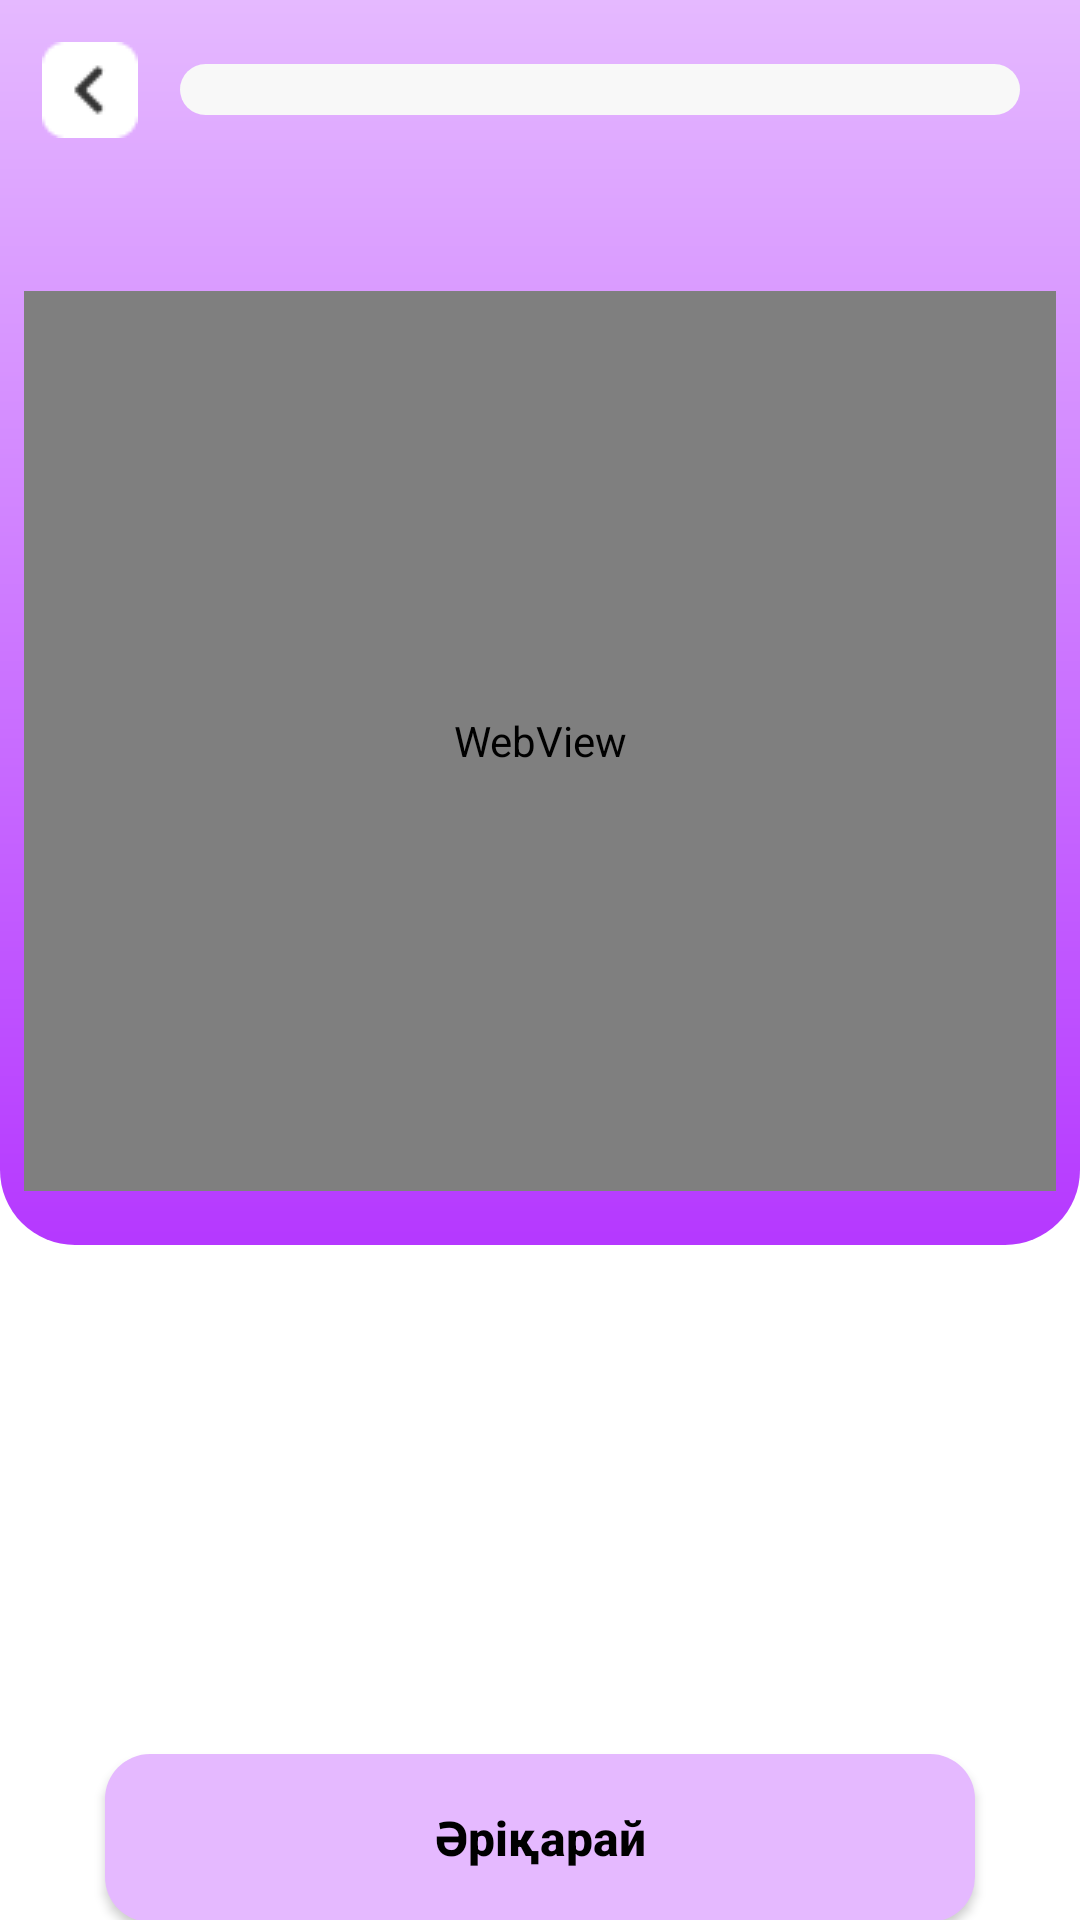

Produce the Android XML layout that renders to this screen, including the resource entries it uses.
<!-- AndroidManifest.xml: application theme Theme.HandyKaz -->
<!-- res/layout/fragment_each_video_lesson.xml -->
<?xml version="1.0" encoding="utf-8"?>
<androidx.constraintlayout.widget.ConstraintLayout xmlns:android="http://schemas.android.com/apk/res/android"
    xmlns:app="http://schemas.android.com/apk/res-auto"
    xmlns:tools="http://schemas.android.com/tools"
    android:layout_width="match_parent"
    android:layout_height="match_parent"
    tools:context=".EachVideoLessonFragment">

    <LinearLayout
        android:id="@+id/eachVideoBlock"
        android:layout_width="match_parent"
        android:layout_height="415dp"
        android:background="@drawable/content_purple_background"
        android:orientation="vertical"
        app:layout_constraintEnd_toEndOf="parent"
        app:layout_constraintStart_toStartOf="parent"
        app:layout_constraintTop_toTopOf="parent">

        <LinearLayout
            android:layout_width="match_parent"
            android:layout_height="wrap_content"
            android:orientation="horizontal">

            <ImageButton
                android:id="@+id/backBtn"
                android:layout_width="60dp"
                android:layout_height="60dp"
                android:background="#00000000"
                android:src="@drawable/back_btn" />

            <ProgressBar
                android:id="@+id/progressBarHorizontal"
                style="?android:attr/progressBarStyleHorizontal"
                android:layout_width="match_parent"
                android:layout_height="17dp"
                android:layout_gravity="center"
                android:layout_marginRight="20dp"
                android:indeterminateOnly="false"
                android:max="4"
                android:progress="0"
                android:progressDrawable="@drawable/progress_bar_horizontal" />

        </LinearLayout>

        <TextView
            android:id="@+id/videoLessonTitle"
            android:layout_width="wrap_content"
            android:layout_height="wrap_content"
            android:layout_marginStart="15dp"
            android:layout_marginBottom="10dp"
            android:text=""
            android:textColor="@color/white"
            android:textSize="20sp"
            android:textStyle="italic" />

        <WebView
            android:id="@+id/videoLessonWebView"
            android:layout_width="match_parent"
            android:layout_height="300dp"
            android:layout_marginBottom="20dp"
            android:layout_marginHorizontal="8dp"/>


    </LinearLayout>

    <Button
        android:id="@+id/nextVideoBtn"
        android:layout_width="match_parent"
        android:layout_height="56dp"
        android:layout_marginHorizontal="35dp"
        android:background="@drawable/purple_btn_background"
        android:text="@string/next_btn"
        android:textAllCaps="false"
        android:textColor="@color/black"
        android:textSize="16sp"
        android:textStyle="bold"
        android:layout_marginTop="170dp"
        app:layout_constraintBottom_toBottomOf="parent"
        app:layout_constraintEnd_toEndOf="parent"
        app:layout_constraintStart_toStartOf="parent"
        app:layout_constraintTop_toBottomOf="@+id/eachVideoBlock" />


</androidx.constraintlayout.widget.ConstraintLayout>
<!-- resources referenced by this layout -->
<resources>
  <color name="black">#FF000000</color>
  <color name="white">#FFFFFFFF</color>
  <!-- drawable back_btn: png bitmap (drawable, 444 bytes) -->
  <!-- drawable content_purple_background (drawable) -->
  <?xml version="1.0" encoding="UTF-8"?>
  <shape xmlns:android="http://schemas.android.com/apk/res/android">
      <gradient android:angle="270"
          android:type="linear"
          android:startColor="@color/main_purple"
          android:endColor="@color/main_dark_purple"
          android:useLevel="false"/>
      <corners android:bottomLeftRadius="25dp"
          android:bottomRightRadius="25dp"/>
  </shape>
  <!-- drawable progress_bar_horizontal (drawable) -->
  <?xml version="1.0" encoding="utf-8"?>
  <layer-list xmlns:android="http://schemas.android.com/apk/res/android">
      <item android:id="@android:id/background">
          <shape>
              <solid android:color="@color/main_gray_progress_horizontal"/>
              <corners android:radius="15dp"/>
          </shape>
      </item>
      <item android:id="@android:id/progress">
          <scale android:scaleWidth="100%">
              <shape>
                  <solid android:color="@color/main_green"/>
                  <corners android:radius="15dp"/>
              </shape>
          </scale>
      </item>
  </layer-list>
  <!-- drawable purple_btn_background (drawable) -->
  <?xml version="1.0" encoding="utf-8"?>
  <selector xmlns:android="http://schemas.android.com/apk/res/android">
      <item>
          <shape
              android:shape="rectangle">
              <solid android:color="@color/main_purple" />
              <corners android:radius="15dp" />
          </shape>
      </item>
  </selector>
  <string name="next_btn">Әріқарай</string>
  <style name="Theme.HandyKaz" parent="Theme.MaterialComponents.DayNight.NoActionBar">
          
          <item name="colorPrimary">@color/main_purple</item>
          <item name="colorPrimaryVariant">@color/purple_700</item>
          <item name="colorOnPrimary">@color/white</item>
          
          <item name="colorSecondary">@color/teal_200</item>
          <item name="colorSecondaryVariant">@color/teal_700</item>
          <item name="colorOnSecondary">@color/black</item>
          
          <item name="android:statusBarColor">?attr/colorPrimaryVariant</item>
          
      </style>
  <color name="main_purple">#E5B9FF</color>
  <color name="main_dark_purple">#B538FF</color>
  <color name="main_gray_progress_horizontal">#F8F8F8</color>
  <color name="main_green">#7ED09E</color>
  <color name="purple_700">#FF3700B3</color>
  <color name="teal_200">#FF03DAC5</color>
  <color name="teal_700">#FF018786</color>
</resources>
